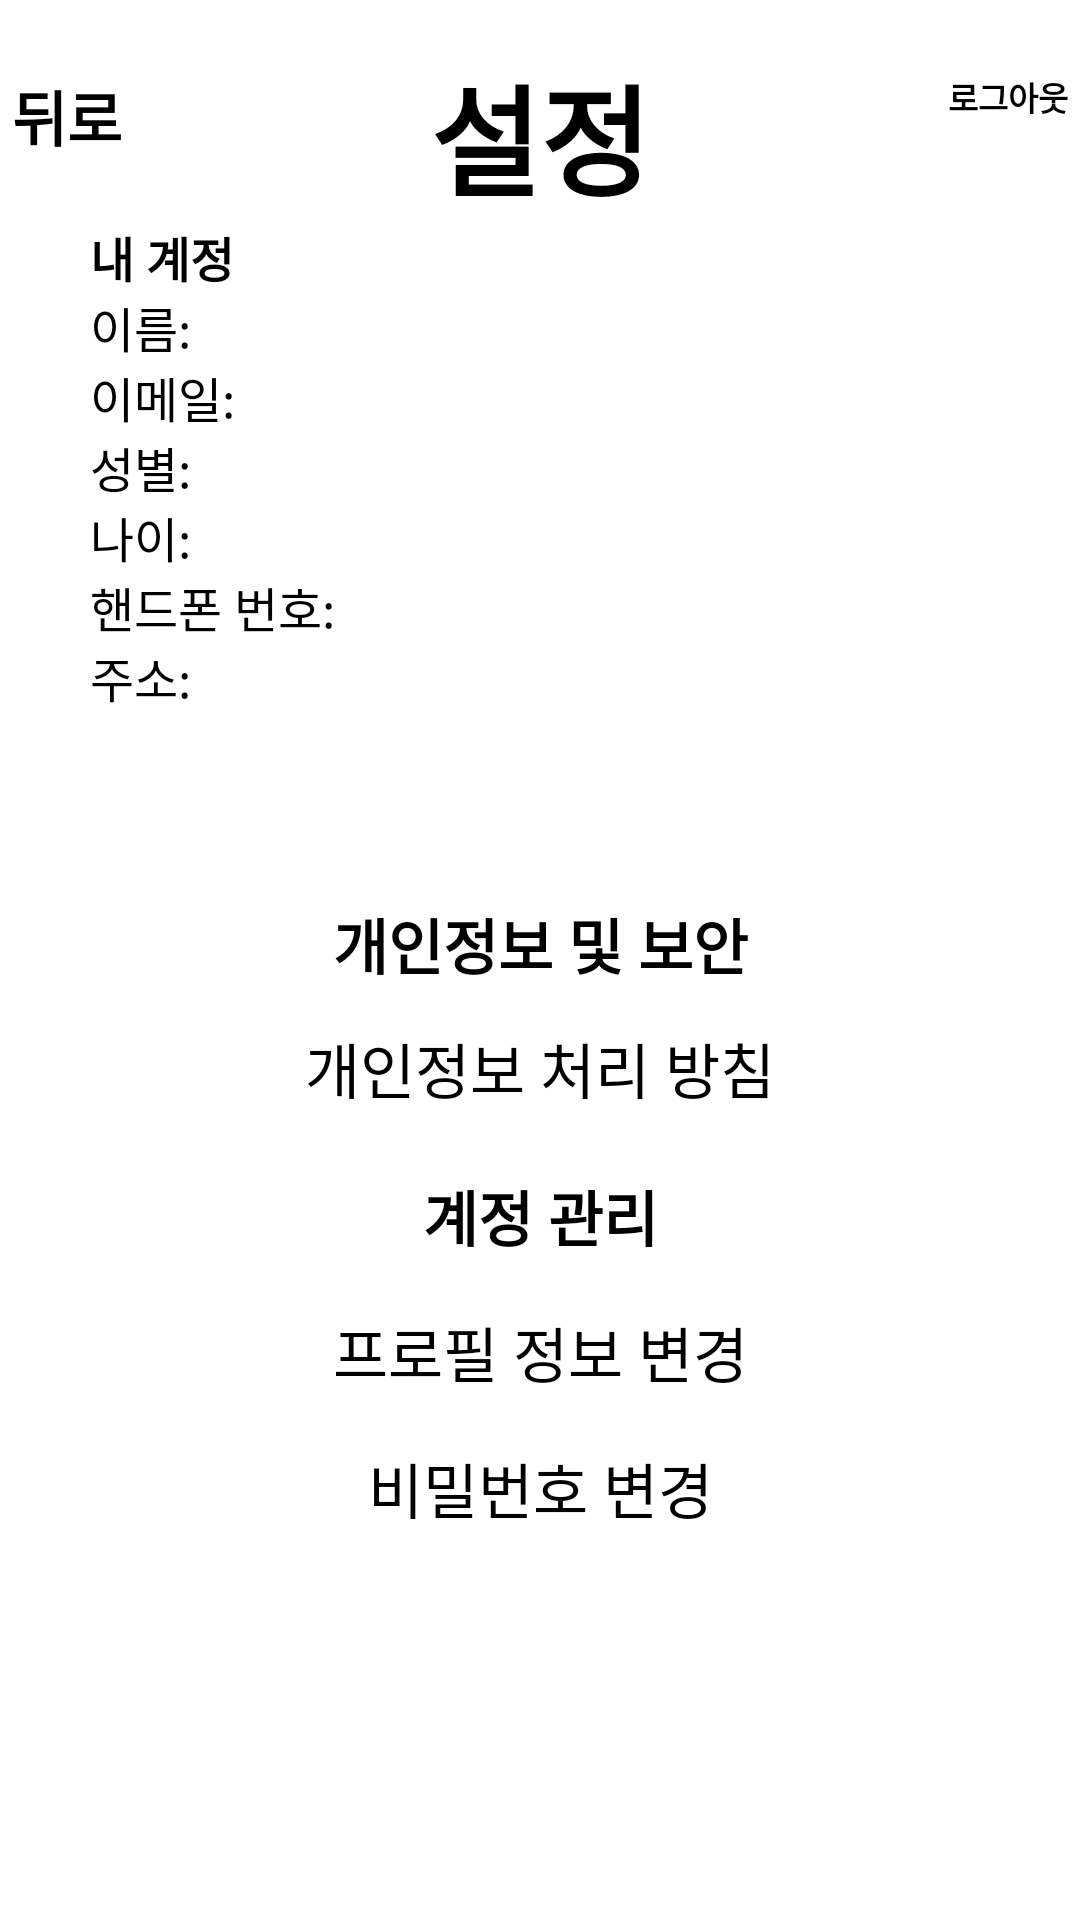

Reconstruct the res/layout file that produces this screen, plus the resources it refers to.
<!-- AndroidManifest.xml: application theme Theme.MyApplication -->
<!-- res/layout/activity_settings.xml -->
<?xml version="1.0" encoding="utf-8"?>

<androidx.constraintlayout.widget.ConstraintLayout xmlns:android="http://schemas.android.com/apk/res/android"
    xmlns:app="http://schemas.android.com/apk/res-auto"
    xmlns:tools="http://schemas.android.com/tools"
    android:layout_width="match_parent"
    android:layout_height="match_parent"
    tools:context=".SettingsActivity">

    <TextView
        android:id="@+id/settings_title"
        android:layout_width="wrap_content"
        android:layout_height="wrap_content"
        android:layout_marginTop="16dp"
        android:text="설정"
        android:textSize="40sp"
        android:textStyle="bold"
        app:layout_constraintEnd_toEndOf="parent"
        app:layout_constraintStart_toStartOf="parent"
        app:layout_constraintTop_toTopOf="parent" />

    <Button
        android:id="@+id/back_button_settings"
        android:layout_width="wrap_content"
        android:layout_height="wrap_content"
        android:layout_marginStart="4dp"
        android:layout_marginTop="24dp"
        android:backgroundTint="#FF914D"
        android:text="뒤로"
        android:textSize="20dp"
        android:textStyle="bold"
        app:layout_constraintStart_toStartOf="parent"
        app:layout_constraintTop_toTopOf="parent" />
    <Button
        android:id="@+id/logout_button"
        android:layout_width="90dp"
        android:layout_height="wrap_content"
        android:backgroundTint="#FF914D"
        android:layout_marginStart="316dp"
        android:layout_marginTop="24dp"
        android:text="로그아웃"
        android:textSize="11dp"
        android:textStyle="bold"
        app:layout_constraintStart_toStartOf="parent"
        app:layout_constraintTop_toTopOf="parent" />


    <LinearLayout
        android:id="@+id/account_info_layout"
        android:layout_width="250dp"
        android:layout_height="wrap_content"
        android:layout_marginEnd="80dp"
        android:layout_marginTop="-50dp"
        android:orientation="vertical"
        app:layout_constraintBottom_toBottomOf="parent"
        app:layout_constraintEnd_toEndOf="parent"
        app:layout_constraintTop_toTopOf="parent"
        app:layout_constraintVertical_bias="0.235">

        <TextView
            android:layout_width="wrap_content"
            android:layout_height="wrap_content"
            android:text="내 계정"
            android:textSize="16dp"
            android:textStyle="bold"
            app:layout_constraintBaseline_toTopOf="parent"
            app:layout_constraintEnd_toStartOf="parent"
            tools:layout_editor_absoluteX="57dp"
            tools:layout_editor_absoluteY="125dp" />

        <TextView
            android:id="@+id/name_text_view"
            android:layout_width="match_parent"
            android:layout_height="wrap_content"
            android:text="이름: "
            android:textSize="16sp" />

        <TextView
            android:id="@+id/email_text_view"
            android:layout_width="match_parent"
            android:layout_height="wrap_content"
            android:text="이메일: "
            android:textSize="16sp" />

        <TextView

            android:id="@+id/gender_text_view"
            android:layout_width="match_parent"
            android:layout_height="wrap_content"
            android:text="성별: "
            android:textSize="16sp" />

        <TextView
            android:id="@+id/age_text_view"
            android:layout_width="match_parent"
            android:layout_height="wrap_content"
            android:text="나이: "
            android:textSize="16sp" />

        <TextView
            android:id="@+id/phone_number_text_view"
            android:layout_width="match_parent"
            android:layout_height="wrap_content"
            android:text="핸드폰 번호: "
            android:textSize="16sp" />
        <TextView
            android:id="@+id/address_text_view"
            android:layout_width="match_parent"
            android:layout_height="wrap_content"
            android:text="주소: "
            android:textSize="16sp" />

    </LinearLayout>






    <TextView
        android:id="@+id/privacy_security_title"
        android:layout_width="wrap_content"
        android:layout_height="wrap_content"
        android:layout_marginTop="300dp"
        android:text="개인정보 및 보안"
        android:textSize="20dp"
        android:textStyle="bold"
        app:layout_constraintEnd_toEndOf="parent"
        app:layout_constraintStart_toStartOf="parent"
        app:layout_constraintTop_toTopOf="parent"/>

    <Button
        android:id="@+id/privacy_policy_button"
        android:layout_width="wrap_content"
        android:layout_height="wrap_content"
        android:layout_marginTop="12dp"
        android:backgroundTint="#FF914D"
        android:text="개인정보 처리 방침"
        android:textSize="20dp"
        app:layout_constraintEnd_toEndOf="parent"
        app:layout_constraintStart_toStartOf="parent"
        app:layout_constraintTop_toBottomOf="@+id/privacy_security_title" />

 />

    <TextView
        android:id="@+id/account_management_title"
        android:layout_width="wrap_content"
        android:layout_height="wrap_content"
        android:layout_marginTop="20dp"
        android:text="계정 관리"
        android:textSize="20sp"
        android:textStyle="bold"
        app:layout_constraintEnd_toEndOf="parent"
        app:layout_constraintStart_toStartOf="parent"
        app:layout_constraintTop_toBottomOf="@+id/privacy_policy_button" />

    <Button
        android:id="@+id/edit_profile_button"
        android:layout_width="wrap_content"
        android:layout_height="wrap_content"
        android:layout_marginTop="16dp"
        android:text="프로필 정보 변경"
        android:textSize="20sp"
        android:backgroundTint="#FF914D"
        app:layout_constraintEnd_toEndOf="parent"
        app:layout_constraintStart_toStartOf="parent"
        app:layout_constraintTop_toBottomOf="@+id/account_management_title" />

    <Button
        android:id="@+id/change_password_button"
        android:layout_width="wrap_content"
        android:layout_height="wrap_content"
        android:layout_marginTop="16dp"
        android:text="비밀번호 변경"
        android:textSize="20sp"
        android:backgroundTint="#FF914D"
        app:layout_constraintEnd_toEndOf="parent"
        app:layout_constraintStart_toStartOf="parent"
        app:layout_constraintTop_toBottomOf="@+id/edit_profile_button" />




</androidx.constraintlayout.widget.ConstraintLayout>
<!-- resources referenced by this layout -->
<resources>

</resources>
